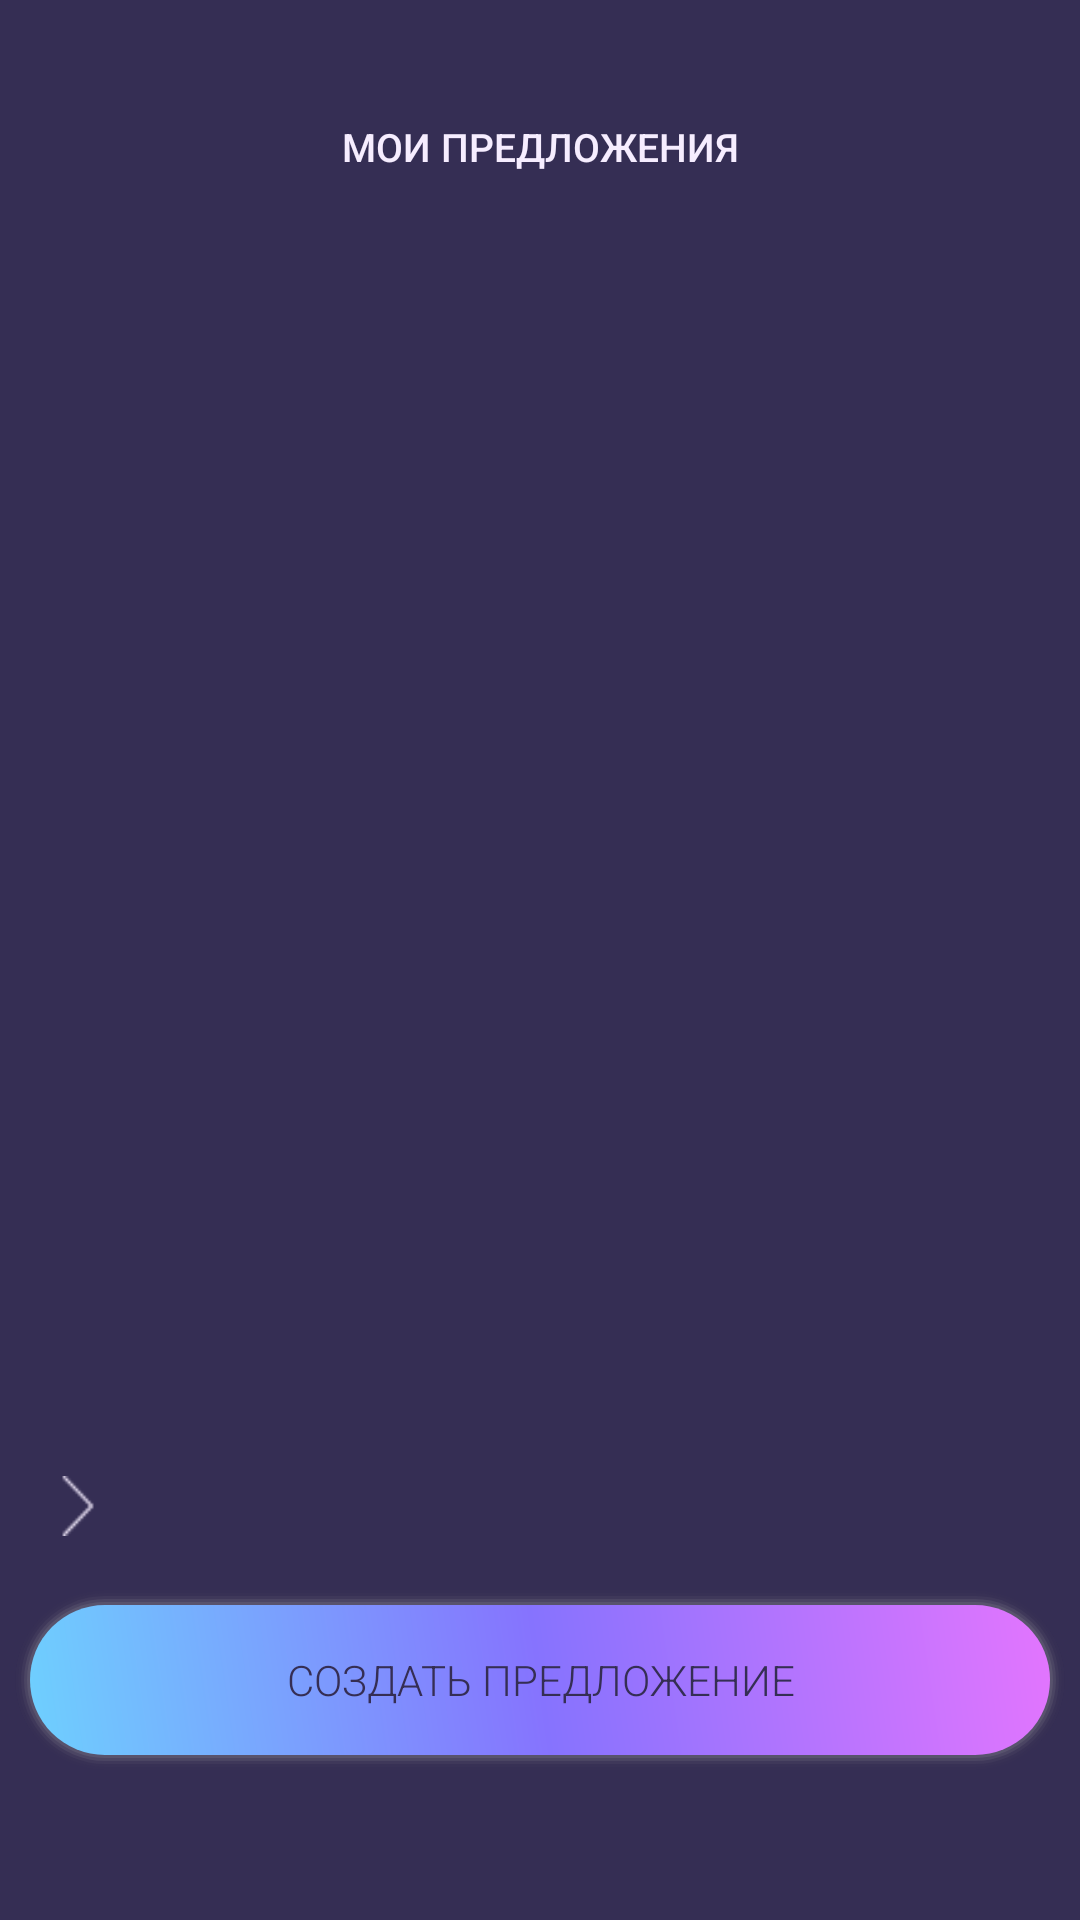

This screen was rendered from an Android layout file. Write that file and the resources it references.
<!-- AndroidManifest.xml: application theme Theme.AppCompat.DayNight.NoActionBar -->
<!-- res/layout/activity_my_proposals.xml -->
<?xml version="1.0" encoding="utf-8"?>
<androidx.constraintlayout.widget.ConstraintLayout xmlns:android="http://schemas.android.com/apk/res/android"
    xmlns:app="http://schemas.android.com/apk/res-auto"
    xmlns:tools="http://schemas.android.com/tools"
    android:layout_width="match_parent"
    android:layout_height="match_parent"
    android:background="@color/dark_violet">

    <androidx.recyclerview.widget.RecyclerView
        android:id="@+id/proposalsRecyclerView"
        android:layout_width="369dp"
        android:layout_height="461dp"
        android:layout_marginTop="30dp"
        android:foregroundGravity="center_horizontal"
        app:layout_constraintBottom_toTopOf="@+id/createProposalButton"
        app:layout_constraintEnd_toEndOf="parent"
        app:layout_constraintStart_toStartOf="parent"
        app:layout_constraintTop_toBottomOf="@+id/textView4"
        app:layout_constraintVertical_bias="0.0" />

    <Button
        android:id="@+id/createProposalButton"
        style="@style/RoundedBtnStyle"
        android:text="СОЗДАТЬ ПРЕДЛОЖЕНИЕ"
        app:layout_constraintBottom_toBottomOf="parent"
        app:layout_constraintEnd_toEndOf="parent"
        app:layout_constraintStart_toStartOf="parent" />


    <TextView
        android:id="@+id/textView4"
        style="@style/TitleStyle"
        android:text="МОИ ПРЕДЛОЖЕНИЯ"
        app:layout_constraintEnd_toEndOf="parent"
        app:layout_constraintStart_toStartOf="parent"
        app:layout_constraintTop_toTopOf="parent" />

    <ImageButton
        android:id="@+id/navigation_btn"
        android:layout_width="20dp"
        android:layout_height="20dp"
        android:layout_marginStart="16dp"
        android:layout_marginBottom="128dp"
        android:background="#00000000"
        android:rotation="-90"
        android:scaleType="centerInside"
        android:src="@drawable/arrow"
        app:layout_constraintBottom_toBottomOf="parent"
        app:layout_constraintStart_toStartOf="parent" />

    <LinearLayout
        android:id="@+id/navigation_layout"
        android:layout_width="300dp"
        android:layout_height="40dp"
        android:layout_marginTop="32dp"
        android:orientation="horizontal"
        android:visibility="gone"
        android:layout_marginBottom="200dp"
        app:layout_constraintBottom_toBottomOf="parent"
        app:layout_constraintEnd_toEndOf="parent"
        app:layout_constraintStart_toStartOf="parent"
        app:layout_constraintTop_toBottomOf="@+id/proposalsRecyclerView">

        <Button
            android:id="@+id/to_balance_btn"
            android:layout_width="match_parent"
            android:layout_height="match_parent"
            android:layout_weight="1"
            android:background="#00000000"
            android:fontFamily="sans-serif-light"
            android:text="УПРАВЛЕНИЕ ТОКЕНАМИ"
            android:textColor="@color/colorAccent"
            android:textSize="10sp"
            android:visibility="visible" />

        <Button
            android:id="@+id/to_voting_btn"
            android:layout_width="match_parent"
            android:layout_height="match_parent"
            android:layout_weight="1"
            android:background="#00000000"
            android:fontFamily="sans-serif-light"
            android:text="ГОЛОСОВАНИЕ"
            android:textColor="@color/colorAccent"
            android:textSize="10sp"
            android:visibility="visible"
            tools:layout_editor_absoluteX="27dp"
            tools:layout_editor_absoluteY="572dp" />

        <Button
            android:id="@+id/to_management_btn"
            android:layout_width="match_parent"
            android:layout_height="match_parent"
            android:layout_weight="1"
            android:background="#00000000"
            android:fontFamily="sans-serif-light"
            android:text="УПРАВЛЕНИЕ ПРЕДЛОЖЕНИЯМИ"
            android:textColor="@color/colorAccent"
            android:textSize="10sp"
            android:visibility="gone" />
    </LinearLayout>


</androidx.constraintlayout.widget.ConstraintLayout>
<!-- resources referenced by this layout -->
<resources>
  <color name="colorAccent">#F6EDFF</color>
  <color name="dark_violet">#352E54</color>
  <!-- drawable arrow: png bitmap (drawable, 384 bytes) -->
  <style name="RoundedBtnStyle" parent="@android:style/Widget.Button">
          <item name="android:background">@drawable/btn_style</item>
          <item name="android:textColor">@color/dark_violet</item>
          <item name="android:layout_width">350dp</item>
          <item name="android:layout_height">60dp</item>
          <item name="android:fontFamily">sans-serif-light</item>
          <item name="android:layout_marginBottom">50dp</item>
      </style>
  <style name="TitleStyle" parent="@android:style/Widget.TextView">
          <item name="android:textColor">@color/colorAccent</item>
          <item name="android:fontFamily">sans-serif-medium</item>
          <item name="android:layout_width">wrap_content</item>
          <item name="android:layout_height">wrap_content</item>
          <item name="android:textSize">13sp</item>
          <item name="android:layout_marginTop">40dp</item>
      </style>
  <!-- drawable btn_style (drawable) -->
  <?xml version="1.0" encoding="utf-8"?>
  <layer-list xmlns:android="http://schemas.android.com/apk/res/android"
      >
      
      <item>
          <shape>
              <padding android:top="1dp" android:right="1dp" android:bottom="1dp" android:left="1dp" />
              <solid android:color="#02AAAAAA" />
              <corners android:radius="46.5dp" />
          </shape>
      </item>
      <item>
          <shape>
              <padding android:top="1dp" android:right="1dp" android:bottom="1dp" android:left="1dp" />
              <solid android:color="#05AAAAAA" />
              <corners android:radius="46dp" />
          </shape>
      </item>
      <item>
          <shape>
              <padding android:top="1dp" android:right="1dp" android:bottom="1dp" android:left="1dp" />
              <solid android:color="#0FAAAAAA" />
              <corners android:radius="45.5dp" />
          </shape>
      </item>
      <item>
          <shape>
              <padding android:top="1dp" android:right="1dp" android:bottom="1dp" android:left="1dp" />
              <solid android:color="#1CAAAAAA" />
              <corners android:radius="44.5dp" />
          </shape>
      </item>
      <item>
          <shape>
              <padding android:top="1dp" android:right="1dp" android:bottom="1dp" android:left="1dp" />
              <solid android:color="#24AAAAAA" />
              <corners android:radius="43.5dp" />
          </shape>
      </item>
  
      
      <item>
          <shape>
              
              <gradient
                  android:angle="45"
                  android:endColor="#E375FE"
                  android:centerColor="#8673FE"
                  android:startColor="#6ED0FE"
                  android:type="linear" />
  
              <corners android:radius="43dp" />
          </shape>
      </item>
  </layer-list>
</resources>
